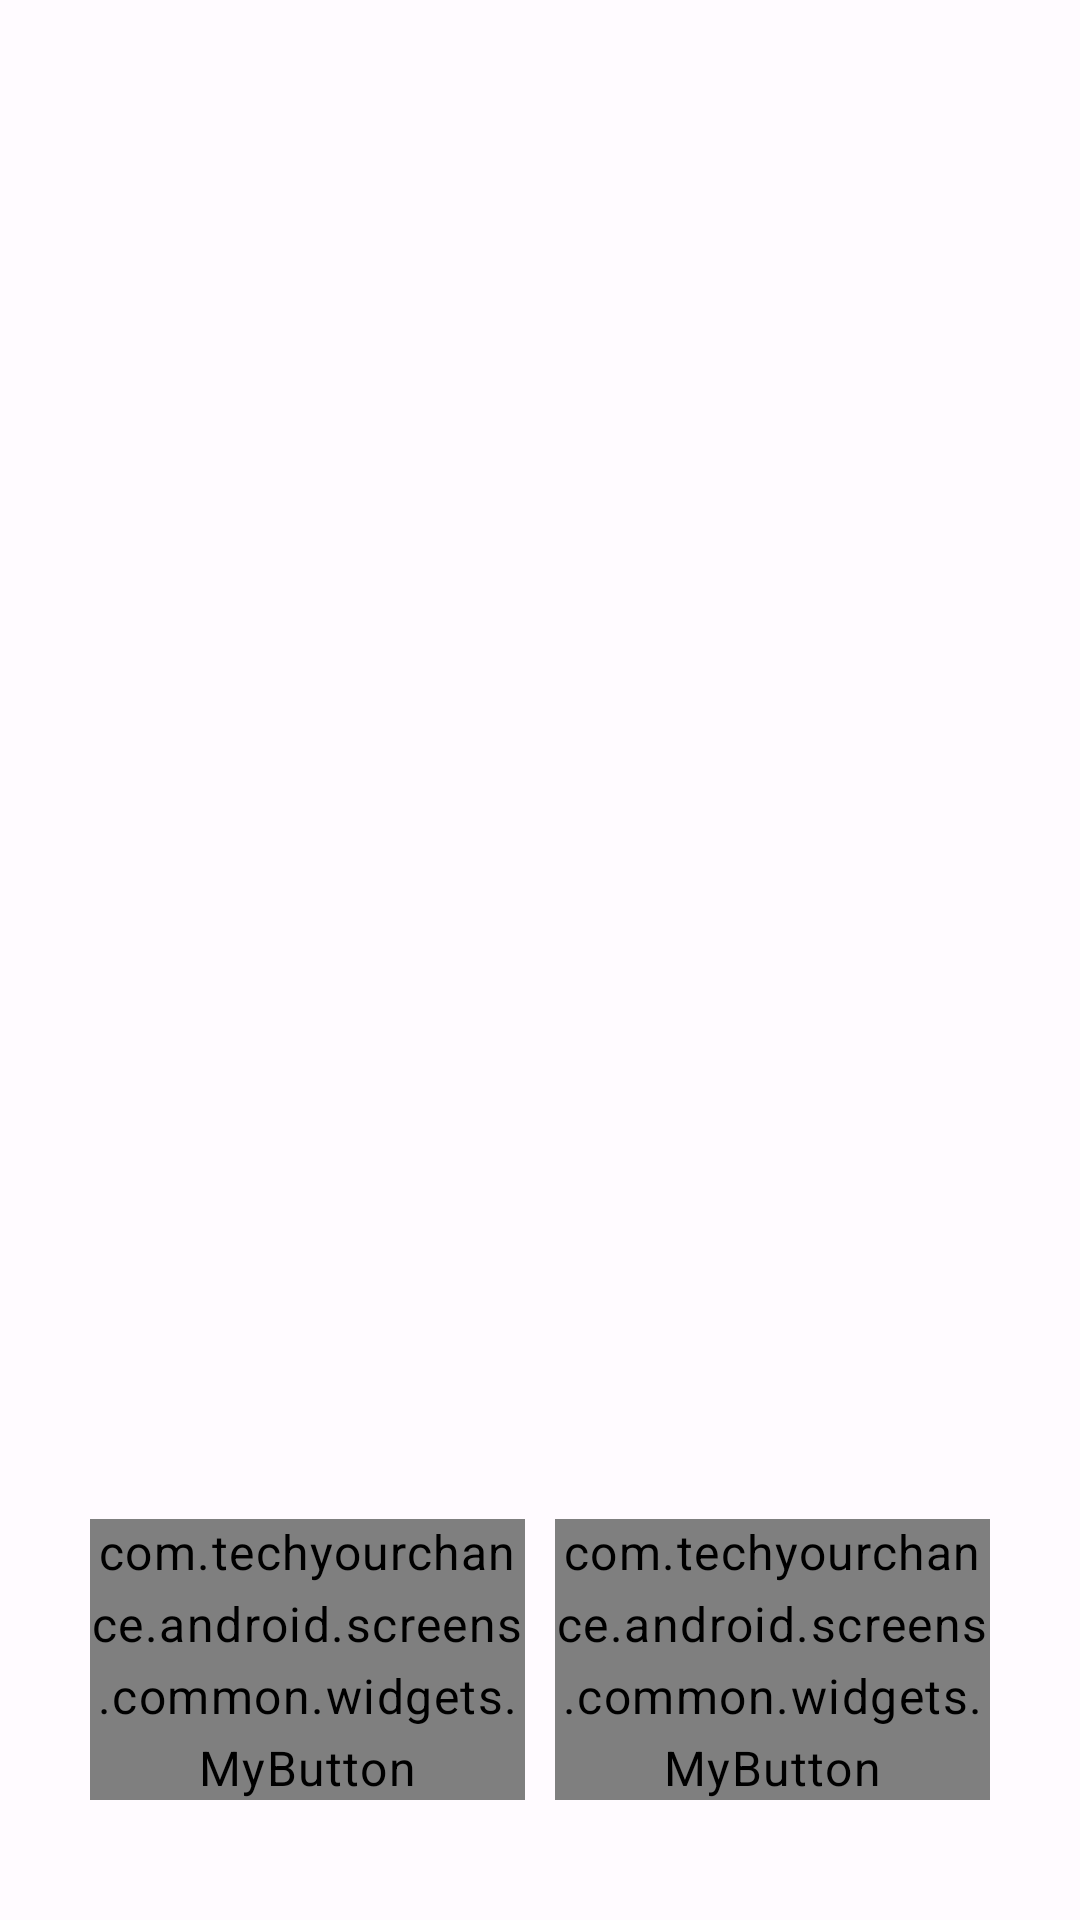

Reconstruct the res/layout file that produces this screen, plus the resources it refers to.
<!-- AndroidManifest.xml: application theme AppTheme -->
<!-- res/layout/layout_dialog_one_or_two_buttons.xml -->
<?xml version="1.0" encoding="utf-8"?>
<androidx.constraintlayout.widget.ConstraintLayout
    xmlns:android="http://schemas.android.com/apk/res/android"
    xmlns:tools="http://schemas.android.com/tools"
    xmlns:app="http://schemas.android.com/apk/res-auto"
    android:layout_width="match_parent"
    android:layout_height="match_parent"
    android:paddingBottom="@dimen/dialog_content_padding_bottom"
    android:paddingHorizontal="@dimen/dialog_content_padding_horizontal"
    android:background="@drawable/bg_dialog">
    
    <ImageView
        android:id="@+id/imgDialog"
        android:layout_width="@dimen/dialog_image_size"
        android:layout_height="@dimen/dialog_image_size"
        app:layout_constraintStart_toStartOf="parent"
        app:layout_constraintEnd_toEndOf="parent"
        app:layout_constraintTop_toTopOf="parent"
        android:layout_marginTop="@dimen/dialog_content_padding_top_with_image"
        android:visibility="gone"
        />

    <TextView
        android:id="@+id/txtDialogMessage"
        android:layout_width="wrap_content"
        android:layout_height="wrap_content"
        app:layout_constraintStart_toStartOf="parent"
        app:layout_constraintEnd_toEndOf="parent"
        app:layout_constraintTop_toBottomOf="@id/imgDialog"
        android:layout_marginTop="30dp"
        app:layout_goneMarginTop="50dp"
        style="@style/TextViewDialogMessage"
        tools:text="Dialog message very very very very very very very very very very very very long"/>

    <com.techyourchance.android.screens.common.widgets.MyButton
        android:id="@+id/btnPositive"
        android:layout_width="0dp"
        android:layout_height="wrap_content"
        android:layout_marginStart="10dp"
        app:layout_constraintStart_toEndOf="@id/btnNegative"
        app:layout_constraintEnd_toEndOf="parent"
        app:layout_constraintBottom_toBottomOf="parent"
        app:layout_constraintHorizontal_chainStyle="packed"
        tools:text="Positive"/>


    <com.techyourchance.android.screens.common.widgets.MyButton
        android:id="@+id/btnNegative"
        android:layout_width="0dp"
        android:layout_height="wrap_content"
        app:layout_constraintStart_toStartOf="parent"
        app:layout_constraintEnd_toStartOf="@id/btnPositive"
        app:layout_constraintTop_toTopOf="@id/btnPositive"
        app:layout_constraintBottom_toBottomOf="@id/btnPositive"
        app:layout_constraintHorizontal_chainStyle="packed"
        tools:text="Negative"/>


</androidx.constraintlayout.widget.ConstraintLayout>
<!-- resources referenced by this layout -->
<resources>
  <dimen name="dialog_content_padding_bottom">40dp</dimen>
  <dimen name="dialog_content_padding_horizontal">30dp</dimen>
  <dimen name="dialog_content_padding_top_with_image">30dp</dimen>
  <dimen name="dialog_image_size">80dp</dimen>
  <!-- drawable bg_dialog (drawable) -->
  <?xml version="1.0" encoding="utf-8"?>
  <shape
      xmlns:android="http://schemas.android.com/apk/res/android"
      android:shape="rectangle"
      >
      <solid android:color="?attr/colorSurface"/>
  
  </shape>
  <style name="Button.Default" parent="Widget.Material3.Button.ElevatedButton">
          <item name="android:textAllCaps">false</item>
          <item name="android:textColor">?attr/colorOnSurface</item>
          <item name="android:padding">@dimen/padding_size_8</item>
          <item name="android:textSize">@dimen/text_size_18</item>
      </style>
  <style name="MaterialCardView.Default" parent="Widget.Material3.CardView.Elevated">
          <item name="cardBackgroundColor">?attr/colorSurface</item>
          <item name="cardElevation">@dimen/elevation_size_4</item>
          <item name="cardCornerRadius">@dimen/corner_size_4</item>
      </style>
  <style name="BodyLarge.Default">
          
          <item name="android:textSize">@dimen/text_size_16</item>
  
          
          <item name="android:textColor">@color/text_default</item>
  
          
          
  
          <item name="android:gravity">start</item>
      </style>
  <style name="TextInputLayout.Default" parent="Widget.Material3.TextInputLayout.OutlinedBox">
          <item name="boxStrokeWidth">@dimen/stroke_width_1</item>
          <item name="boxBackgroundColor">?attr/colorSurface</item>
          <item name="shapeAppearance">@style/ShapeAppearance.Material3.Corner.Small</item>
          <item name="materialThemeOverlay">@style/MaterialThemeOverlay</item>
      </style>
  <color name="md_theme_light_primary">@color/tyc</color>
  <color name="md_theme_light_onPrimary">#FFFFFF</color>
  <color name="md_theme_light_primaryContainer">#DFE0FF</color>
  <color name="md_theme_light_onPrimaryContainer">#000D5F</color>
  <color name="md_theme_light_secondary">#4355B9</color>
  <color name="md_theme_light_onSecondary">#FFFFFF</color>
  <color name="md_theme_light_secondaryContainer">#DEE0FF</color>
  <color name="md_theme_light_onSecondaryContainer">#00105C</color>
  <color name="md_theme_light_tertiary">#4555B7</color>
  <color name="md_theme_light_onTertiary">#FFFFFF</color>
  <color name="md_theme_light_tertiaryContainer">#DEE0FF</color>
  <color name="md_theme_light_onTertiaryContainer">#000E5E</color>
  <color name="md_theme_light_error">#BA1A1A</color>
  <color name="md_theme_light_errorContainer">#FFDAD6</color>
  <color name="md_theme_light_onError">#FFFFFF</color>
  <color name="md_theme_light_onErrorContainer">#410002</color>
  <color name="md_theme_light_background">#FFFBFF</color>
  <color name="md_theme_light_onBackground">#1B1B1F</color>
  <color name="md_theme_light_surface">#FFFBFF</color>
  <color name="md_theme_light_onSurface">#1B1B1F</color>
  <color name="md_theme_light_surfaceVariant">#E3E1EC</color>
  <color name="md_theme_light_onSurfaceVariant">#46464F</color>
  <color name="md_theme_light_outline">#767680</color>
  <color name="md_theme_light_inverseOnSurface">#F3F0F4</color>
  <color name="md_theme_light_inverseSurface">#303034</color>
  <color name="md_theme_light_inversePrimary">#BBC3FF</color>
  <dimen name="padding_size_8">8dp</dimen>
  <dimen name="text_size_18">18sp</dimen>
  <dimen name="elevation_size_4">4dp</dimen>
  <dimen name="corner_size_4">4dp</dimen>
  <dimen name="text_size_16">16sp</dimen>
  <color name="text_default" type="color">@color/gray_dark</color>
  <dimen name="stroke_width_1">1dp</dimen>
  <style name="MaterialThemeOverlay">
          <item name="editTextStyle">@style/TextInputEditText.Default</item>
      </style>
  <dimen name="padding_size_16">16dp</dimen>
  <color name="tyc" type="color">#118ACE</color>
  <color name="gray_dark" type="color">#292929</color>
</resources>
